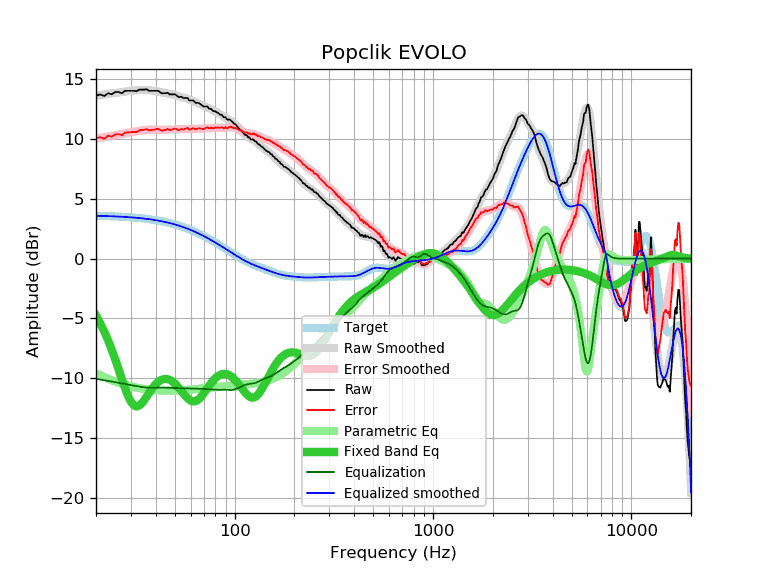

The data file committed next to this chart (first rows):
frequency, raw, error, smoothed, error_smoothed, equalization, parametric_eq, equalized_raw, equalized_smoothed, target
20, 13.66, 10.07, 13.65, 10.06, -10.06, -4.76, 3.61, 3.59, 3.59
21, 13.75, 10.17, 13.70, 10.11, -10.11, -5.40, 3.64, 3.58, 3.58
22, 13.61, 10.04, 13.75, 10.17, -10.17, -6.09, 3.44, 3.57, 3.57
23, 13.85, 10.29, 13.79, 10.23, -10.23, -6.83, 3.62, 3.56, 3.56
24, 13.76, 10.21, 13.83, 10.28, -10.28, -7.61, 3.48, 3.55, 3.55
25, 13.95, 10.41, 13.88, 10.34, -10.34, -8.43, 3.61, 3.54, 3.54
26, 13.95, 10.42, 13.92, 10.39, -10.39, -9.26, 3.56, 3.53, 3.53
27, 13.85, 10.34, 13.95, 10.44, -10.44, -10.08, 3.41, 3.51, 3.51
28, 14.05, 10.55, 13.99, 10.49, -10.49, -10.83, 3.56, 3.50, 3.50
29, 14.05, 10.57, 14.02, 10.54, -10.54, -11.48, 3.51, 3.48, 3.48
30, 14.05, 10.59, 14.05, 10.59, -10.59, -11.97, 3.46, 3.46, 3.46
31, 14.05, 10.61, 14.08, 10.63, -10.63, -12.27, 3.42, 3.44, 3.44
32, 14.01, 10.59, 14.10, 10.67, -10.67, -12.37, 3.34, 3.42, 3.42
33, 14.15, 10.75, 14.11, 10.71, -10.71, -12.30, 3.44, 3.40, 3.40
34, 14.15, 10.77, 14.12, 10.74, -10.74, -12.11, 3.41, 3.38, 3.38
35, 14.15, 10.79, 14.12, 10.77, -10.77, -11.84, 3.38, 3.36, 3.36
36, 14.18, 10.85, 14.12, 10.79, -10.79, -11.54, 3.40, 3.33, 3.33
37, 14.05, 10.74, 14.11, 10.80, -10.80, -11.24, 3.25, 3.31, 3.31
38, 14.05, 10.77, 14.08, 10.80, -10.80, -10.96, 3.25, 3.28, 3.28
39, 14.05, 10.80, 14.06, 10.80, -10.80, -10.71, 3.25, 3.25, 3.25
40, 14.05, 10.83, 14.03, 10.80, -10.80, -10.50, 3.25, 3.22, 3.22
41, 14.06, 10.87, 13.99, 10.80, -10.80, -10.33, 3.26, 3.19, 3.19
42, 13.95, 10.79, 13.96, 10.79, -10.79, -10.21, 3.16, 3.16, 3.16
43, 13.84, 10.71, 13.92, 10.79, -10.79, -10.12, 3.05, 3.13, 3.13
44, 13.85, 10.76, 13.89, 10.79, -10.79, -10.07, 3.06, 3.09, 3.09
45, 13.85, 10.79, 13.86, 10.80, -10.80, -10.06, 3.05, 3.06, 3.06
46, 13.89, 10.87, 13.82, 10.80, -10.80, -10.09, 3.09, 3.02, 3.02
47, 13.75, 10.77, 13.79, 10.81, -10.81, -10.14, 2.94, 2.99, 2.99
48, 13.75, 10.80, 13.76, 10.81, -10.81, -10.22, 2.94, 2.95, 2.95
49, 13.75, 10.84, 13.73, 10.82, -10.82, -10.33, 2.93, 2.91, 2.91
50, 13.77, 10.90, 13.69, 10.82, -10.82, -10.46, 2.95, 2.87, 2.87
51, 13.65, 10.83, 13.65, 10.83, -10.83, -10.61, 2.82, 2.82, 2.82
52, 13.54, 10.76, 13.61, 10.83, -10.83, -10.76, 2.71, 2.78, 2.78
53, 13.54, 10.80, 13.57, 10.83, -10.83, -10.93, 2.71, 2.74, 2.74
54, 13.56, 10.87, 13.53, 10.84, -10.84, -11.10, 2.72, 2.69, 2.69
55, 13.45, 10.80, 13.49, 10.84, -10.84, -11.27, 2.61, 2.65, 2.65
56, 13.45, 10.85, 13.45, 10.85, -10.85, -11.42, 2.60, 2.60, 2.60
57, 13.45, 10.90, 13.41, 10.85, -10.85, -11.57, 2.60, 2.55, 2.55
58, 13.45, 10.94, 13.37, 10.86, -10.86, -11.70, 2.59, 2.51, 2.51
59, 13.24, 10.78, 13.32, 10.87, -10.87, -11.80, 2.38, 2.46, 2.46
60, 13.24, 10.83, 13.28, 10.87, -10.87, -11.88, 2.37, 2.41, 2.41
61, 13.24, 10.88, 13.23, 10.87, -10.87, -11.93, 2.37, 2.36, 2.36
62, 13.24, 10.93, 13.18, 10.87, -10.87, -11.95, 2.37, 2.31, 2.31
63, 13.11, 10.85, 13.13, 10.88, -10.88, -11.94, 2.23, 2.26, 2.26
64, 13.04, 10.84, 13.08, 10.88, -10.88, -11.90, 2.16, 2.21, 2.21
65, 13.05, 10.90, 13.03, 10.88, -10.88, -11.83, 2.17, 2.15, 2.15
66, 13.02, 10.92, 12.98, 10.88, -10.88, -11.74, 2.14, 2.10, 2.10
67, 12.94, 10.89, 12.93, 10.88, -10.88, -11.64, 2.06, 2.05, 2.05
68, 12.88, 10.89, 12.88, 10.89, -10.89, -11.52, 1.99, 1.99, 1.99
69, 12.79, 10.85, 12.84, 10.90, -10.90, -11.38, 1.90, 1.94, 1.94
70, 12.74, 10.85, 12.79, 10.90, -10.90, -11.24, 1.84, 1.89, 1.89
71, 12.74, 10.91, 12.75, 10.91, -10.91, -11.10, 1.83, 1.83, 1.83
72, 12.74, 10.96, 12.70, 10.92, -10.92, -10.96, 1.82, 1.78, 1.78
73, 12.74, 11.02, 12.66, 10.93, -10.93, -10.82, 1.81, 1.73, 1.73
74, 12.57, 10.90, 12.61, 10.94, -10.94, -10.68, 1.63, 1.67, 1.67
75, 12.54, 10.92, 12.56, 10.94, -10.94, -10.54, 1.60, 1.62, 1.62
76, 12.54, 10.98, 12.51, 10.95, -10.95, -10.42, 1.60, 1.56, 1.56
77, 12.44, 10.93, 12.46, 10.95, -10.95, -10.30, 1.49, 1.51, 1.51
78, 12.36, 10.91, 12.41, 10.95, -10.95, -10.19, 1.41, 1.45, 1.45
79, 12.34, 10.94, 12.36, 10.96, -10.96, -10.09, 1.38, 1.40, 1.40
... 553 more rows
